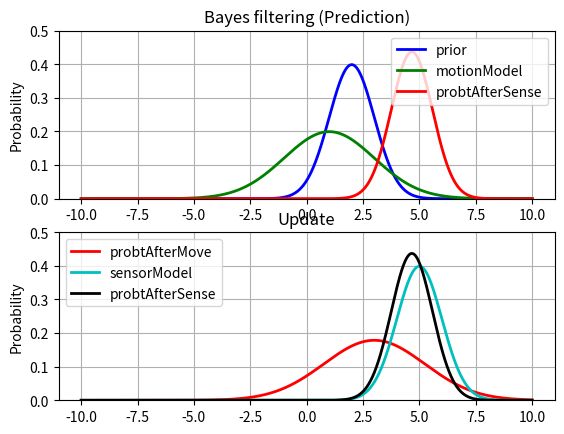

Write Python code to recreate this figure. (Note: this script raises an exception after producing the figure.)
# -*- coding: utf-8 -*-

import numpy as np
import matplotlib.pyplot as plt
import scipy.linalg as sci
import os



def gaussian1d(mu, sigma, x):
    p = 1 / (sigma * np.sqrt(2 * np.pi)) * np.exp(-(x - mu) ** 2 / (2 * sigma ** 2))
    return p

def convolute1d(fx, fy, x):
    fxy = np.convolve(fx, fy, 'same')
    fxy = fxy / np.trapz(fxy, x)
    return fxy

def product1d(fx, fy, x):
    fxLen = len(fx)
    fyLen = len(fy)
    xLen = len(x)
    if fxLen != fyLen:
        print("Probability vectors must be of the same length")
    if xLen != fxLen:
        print("X rang and probability vectors must be of the same length")
    fxy = fx * fy
    fxy = fxy / np.trapz(fxy, x)
    return fxy

x = np.arange(-10, 10.01, 0.01)
prior = gaussian1d(2, 1, x)
motionModel = gaussian1d(1, 2, x)
sensorModel = gaussian1d(5, 1, x)

probtAfterMove = convolute1d(motionModel, prior, x)
probtAfterSense = product1d(sensorModel, probtAfterMove, x)


plt.subplot(2, 1, 1)
plt.plot(x, prior, 'b-', linewidth = 2, label = 'prior')
plt.plot(x, motionModel, 'g-', linewidth = 2, label = 'motionModel')
plt.plot(x, probtAfterSense, 'r-', linewidth = 2, label = 'probtAfterSense')
plt.legend(loc = 'upper right')
plt.grid(True)
plt.title('Bayes filtering (Prediction)')
plt.ylabel('Probability')
plt.ylim(0, 0.5)

plt.subplot(2, 1, 2)
plt.plot(x, probtAfterMove, 'r-', linewidth = 2, label = 'probtAfterMove')
plt.plot(x, sensorModel, 'c-', linewidth = 2, label = 'sensorModel')
plt.plot(x, probtAfterSense, 'k-', linewidth = 2, label = 'probtAfterSense')
plt.legend(loc = 'upper left')
plt.grid(True)
plt.title('Update')
plt.ylabel('Probability')
plt.ylim(0, 0.5)

dirpath = os.path.dirname(__file__)
plt.savefig(dirpath + '\\bayesfiltering.png')

plt.show()